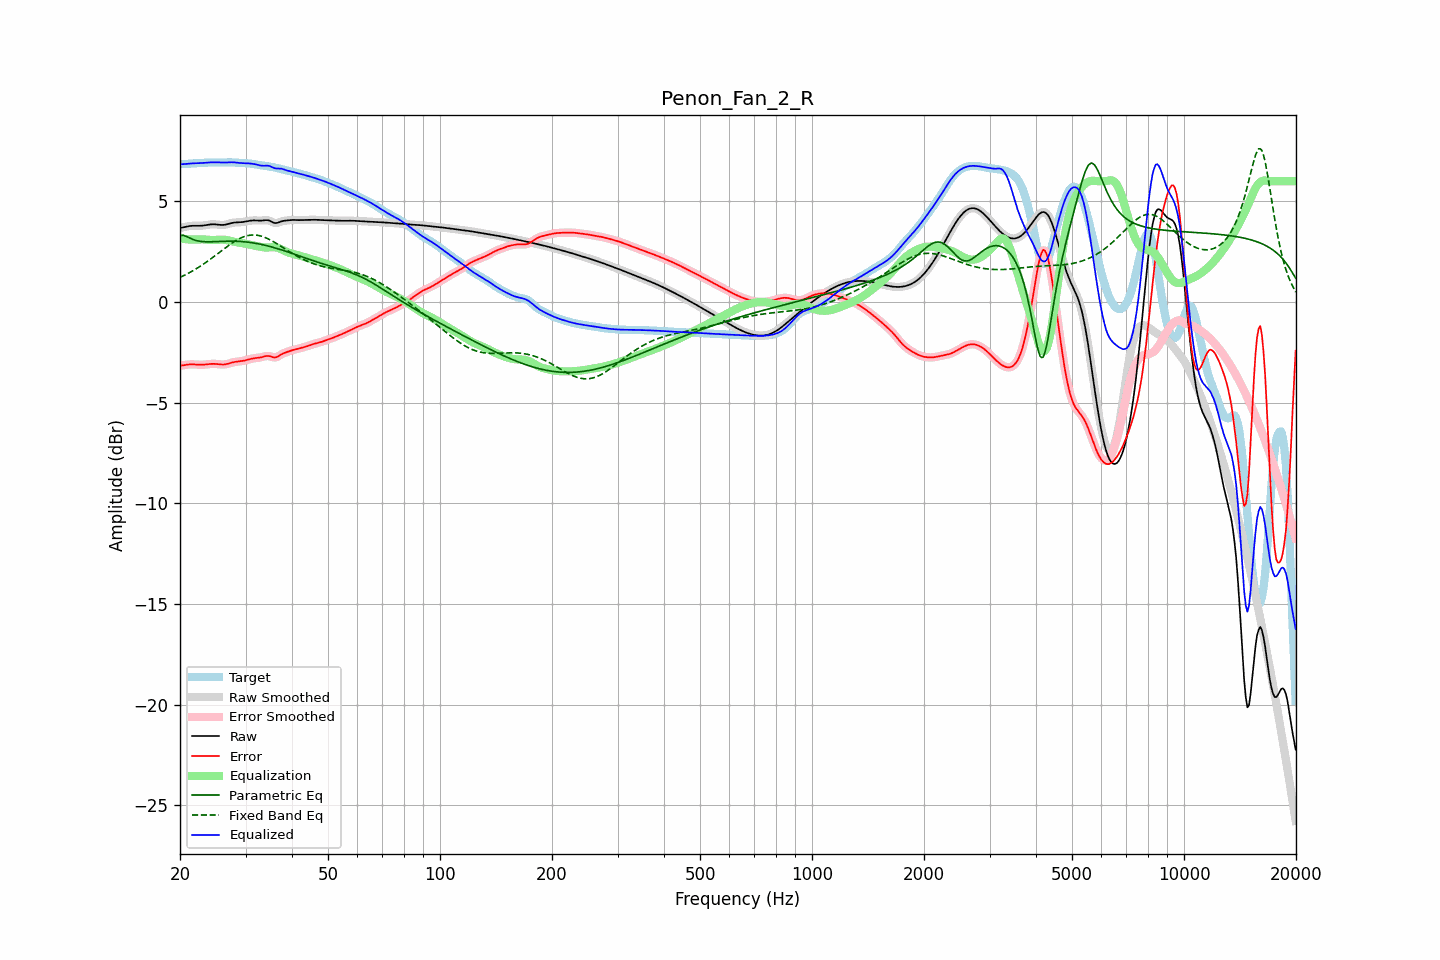

Source data for this figure (header and first rows):
frequency, raw, error, smoothed, error_smoothed, equalization, parametric_eq, fixed_band_eq, equalized_raw, equalized_smoothed, target
20.00, 3.68, -3.17, 3.67, -3.17, 3.17, 3.30, 1.22, 6.84, 6.84, 6.84
20.20, 3.69, -3.16, 3.69, -3.15, 3.15, 3.31, 1.26, 6.84, 6.84, 6.85
20.40, 3.71, -3.14, 3.71, -3.14, 3.14, 3.31, 1.30, 6.85, 6.85, 6.85
20.61, 3.73, -3.13, 3.73, -3.13, 3.13, 3.29, 1.34, 6.86, 6.86, 6.85
20.81, 3.75, -3.12, 3.75, -3.12, 3.12, 3.26, 1.38, 6.86, 6.86, 6.86
21.02, 3.76, -3.11, 3.76, -3.11, 3.11, 3.22, 1.42, 6.87, 6.87, 6.87
21.23, 3.77, -3.10, 3.77, -3.10, 3.11, 3.18, 1.46, 6.88, 6.88, 6.87
21.44, 3.78, -3.10, 3.78, -3.10, 3.10, 3.14, 1.51, 6.88, 6.88, 6.88
21.66, 3.79, -3.10, 3.79, -3.10, 3.10, 3.11, 1.55, 6.89, 6.89, 6.88
21.87, 3.79, -3.10, 3.79, -3.10, 3.10, 3.08, 1.60, 6.89, 6.89, 6.89
22.09, 3.79, -3.11, 3.79, -3.11, 3.11, 3.05, 1.65, 6.89, 6.89, 6.89
22.31, 3.79, -3.11, 3.79, -3.11, 3.11, 3.04, 1.70, 6.90, 6.90, 6.90
22.54, 3.79, -3.12, 3.79, -3.12, 3.11, 3.02, 1.75, 6.90, 6.90, 6.90
22.76, 3.79, -3.12, 3.79, -3.12, 3.11, 3.01, 1.80, 6.90, 6.90, 6.91
22.99, 3.79, -3.12, 3.80, -3.12, 3.11, 3.00, 1.85, 6.91, 6.91, 6.91
23.22, 3.81, -3.11, 3.81, -3.11, 3.11, 3.00, 1.91, 6.91, 6.91, 6.92
23.45, 3.82, -3.11, 3.82, -3.10, 3.10, 2.99, 1.96, 6.92, 6.92, 6.92
23.69, 3.83, -3.10, 3.83, -3.10, 3.09, 2.99, 2.02, 6.93, 6.93, 6.93
23.92, 3.84, -3.09, 3.84, -3.09, 3.09, 2.99, 2.07, 6.93, 6.93, 6.93
24.16, 3.85, -3.08, 3.85, -3.08, 3.08, 2.99, 2.13, 6.94, 6.94, 6.93
24.40, 3.86, -3.07, 3.86, -3.07, 3.08, 2.99, 2.19, 6.94, 6.94, 6.93
24.65, 3.86, -3.07, 3.86, -3.07, 3.08, 3.00, 2.25, 6.94, 6.94, 6.93
24.89, 3.86, -3.08, 3.86, -3.08, 3.08, 3.00, 2.31, 6.94, 6.94, 6.93
25.14, 3.85, -3.08, 3.85, -3.08, 3.09, 3.00, 2.37, 6.94, 6.94, 6.93
25.39, 3.84, -3.09, 3.84, -3.09, 3.09, 3.01, 2.43, 6.93, 6.93, 6.93
25.65, 3.83, -3.10, 3.83, -3.10, 3.10, 3.01, 2.50, 6.93, 6.93, 6.93
25.91, 3.83, -3.11, 3.83, -3.11, 3.10, 3.01, 2.56, 6.93, 6.93, 6.93
26.16, 3.83, -3.11, 3.83, -3.11, 3.10, 3.02, 2.62, 6.92, 6.93, 6.94
26.43, 3.84, -3.10, 3.84, -3.10, 3.09, 3.02, 2.68, 6.93, 6.93, 6.94
26.69, 3.86, -3.08, 3.86, -3.08, 3.08, 3.02, 2.74, 6.93, 6.93, 6.94
26.96, 3.88, -3.06, 3.88, -3.06, 3.06, 3.02, 2.80, 6.94, 6.94, 6.94
27.23, 3.90, -3.04, 3.90, -3.04, 3.04, 3.02, 2.85, 6.94, 6.94, 6.94
27.50, 3.92, -3.02, 3.92, -3.02, 3.02, 3.02, 2.91, 6.94, 6.94, 6.94
27.77, 3.94, -2.99, 3.94, -3.00, 3.00, 3.02, 2.96, 6.94, 6.94, 6.93
28.05, 3.95, -2.98, 3.95, -2.98, 2.99, 3.02, 3.01, 6.94, 6.93, 6.93
28.33, 3.95, -2.97, 3.95, -2.97, 2.97, 3.02, 3.06, 6.93, 6.93, 6.92
28.62, 3.96, -2.96, 3.96, -2.96, 2.96, 3.01, 3.11, 6.92, 6.92, 6.92
28.90, 3.96, -2.95, 3.96, -2.95, 2.95, 3.01, 3.15, 6.91, 6.91, 6.91
29.19, 3.97, -2.94, 3.97, -2.94, 2.94, 3.01, 3.19, 6.90, 6.90, 6.91
29.48, 3.97, -2.93, 3.97, -2.93, 2.92, 3.00, 3.22, 6.90, 6.90, 6.90
29.78, 3.99, -2.91, 3.99, -2.91, 2.91, 2.99, 3.25, 6.89, 6.89, 6.90
30.08, 4.00, -2.89, 4.00, -2.89, 2.89, 2.98, 3.27, 6.89, 6.89, 6.89
30.38, 4.02, -2.87, 4.02, -2.87, 2.87, 2.98, 3.30, 6.89, 6.89, 6.89
30.68, 4.03, -2.85, 4.03, -2.85, 2.85, 2.97, 3.31, 6.88, 6.88, 6.88
30.99, 4.04, -2.83, 4.04, -2.83, 2.83, 2.95, 3.32, 6.88, 6.88, 6.87
31.30, 4.05, -2.81, 4.05, -2.81, 2.82, 2.94, 3.33, 6.87, 6.87, 6.86
31.61, 4.05, -2.80, 4.05, -2.80, 2.80, 2.93, 3.33, 6.86, 6.86, 6.85
31.93, 4.05, -2.78, 4.05, -2.79, 2.79, 2.92, 3.32, 6.84, 6.84, 6.84
32.24, 4.05, -2.78, 4.05, -2.78, 2.77, 2.90, 3.32, 6.82, 6.82, 6.82
32.57, 4.04, -2.77, 4.04, -2.77, 2.76, 2.89, 3.30, 6.80, 6.80, 6.81
32.89, 4.04, -2.76, 4.04, -2.75, 2.74, 2.87, 3.28, 6.78, 6.78, 6.80
33.22, 4.05, -2.74, 4.05, -2.74, 2.73, 2.85, 3.26, 6.77, 6.77, 6.78
33.55, 4.05, -2.72, 4.06, -2.72, 2.71, 2.84, 3.23, 6.77, 6.77, 6.77
33.89, 4.07, -2.69, 4.06, -2.69, 2.71, 2.82, 3.20, 6.77, 6.77, 6.76
34.23, 4.07, -2.68, 4.07, -2.68, 2.71, 2.80, 3.17, 6.77, 6.77, 6.75
34.57, 4.06, -2.68, 4.05, -2.68, 2.71, 2.78, 3.13, 6.77, 6.77, 6.74
34.92, 4.03, -2.70, 4.03, -2.70, 2.72, 2.76, 3.09, 6.75, 6.74, 6.73
35.27, 3.99, -2.72, 3.99, -2.72, 2.72, 2.73, 3.05, 6.71, 6.71, 6.71
35.62, 3.95, -2.75, 3.95, -2.75, 2.72, 2.71, 3.00, 6.67, 6.67, 6.70
35.97, 3.92, -2.76, 3.93, -2.75, 2.72, 2.69, 2.96, 6.64, 6.65, 6.68
... 635 more rows
